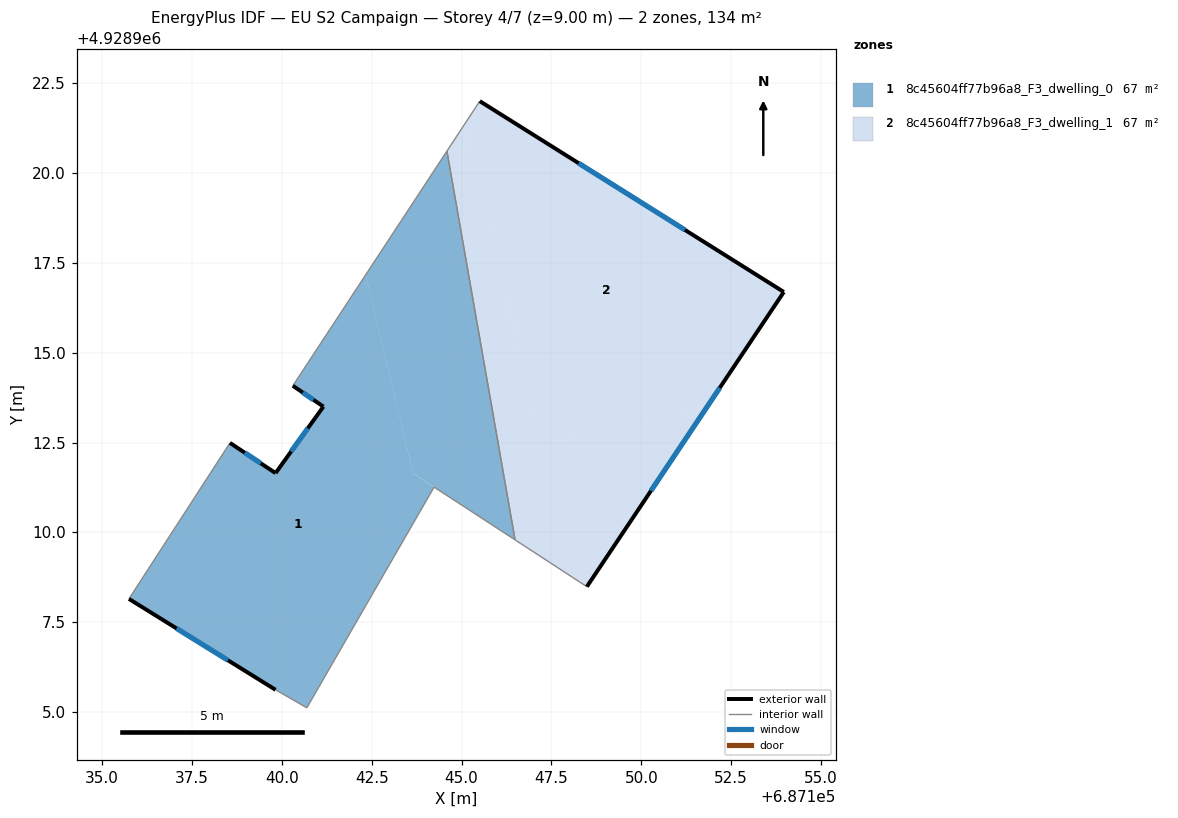
=== STOREY PLAN SPEC (per zone: floor XY polygon, exterior-wall plan segments, windows/doors) ===
zone 1: 8c45604ff77b96a8_F3_dwelling_0  (67.0 m²)
  floor: (687142.33, 4928917.17) (687143.65, 4928911.64) (687144.23, 4928911.26) (687140.69, 4928905.12) (687139.82, 4928905.62) (687135.74, 4928908.15) (687138.56, 4928912.49) (687139.82, 4928911.65) (687141.16, 4928913.50) (687140.31, 4928914.08)
  floor: (687144.59, 4928920.61) (687146.49, 4928909.79) (687143.65, 4928911.64) (687142.33, 4928917.17)
  exterior wall: (687139.82, 4928911.65) – (687138.56, 4928912.49)  [1.5 m]
    window: (687139.41, 4928911.92) – (687138.97, 4928912.22)  [0.6 m²]
  exterior wall: (687141.16, 4928913.50) – (687139.82, 4928911.65)  [2.3 m]
    window: (687140.72, 4928912.90) – (687140.26, 4928912.25)  [0.8 m²]
  exterior wall: (687140.31, 4928914.08) – (687141.16, 4928913.50)  [1.0 m]
    window: (687140.58, 4928913.89) – (687140.88, 4928913.69)  [0.4 m²]
  exterior wall: (687135.74, 4928908.15) – (687139.82, 4928905.62)  [4.8 m]
    window: (687137.07, 4928907.33) – (687138.50, 4928906.44)  [1.8 m²]
  interior walls: 6
zone 2: 8c45604ff77b96a8_F3_dwelling_1  (67.0 m²)
  floor: (687153.96, 4928916.69) (687151.82, 4928913.49) (687147.24, 4928912.39) (687145.10, 4928921.38) (687145.51, 4928922.00)
  floor: (687145.10, 4928921.38) (687147.24, 4928912.39) (687151.82, 4928913.49) (687148.48, 4928908.49) (687146.49, 4928909.79) (687144.59, 4928920.61)
  exterior wall: (687153.96, 4928916.69) – (687145.51, 4928922.00)  [10.0 m]
    window: (687151.21, 4928918.41) – (687148.26, 4928920.27)  [3.7 m²]
  exterior wall: (687148.48, 4928908.49) – (687153.96, 4928916.69)  [9.9 m]
    window: (687150.27, 4928911.16) – (687152.18, 4928914.02)  [3.6 m²]
  interior walls: 3

=== DERIVED (storey summary) ===
Building: EU S2 Campaign
Storey: 4 of 7  (floor level z = 9.00 m)
Storey gross floor area: 134.1 m²
Zones on this storey: 2
  - 8c45604ff77b96a8_F3_dwelling_0: floor 67.0 m²; exterior wall 9.6 m (28.9 m²); 4 window(s) 3.5 m²; WWR 12.2%
  - 8c45604ff77b96a8_F3_dwelling_1: floor 67.0 m²; exterior wall 19.9 m (59.6 m²); 2 window(s) 7.3 m²; WWR 12.2%
Zone adjacency (shared interzone walls):
  - 8c45604ff77b96a8_F3_dwelling_0 ↔ 8c45604ff77b96a8_F3_dwelling_1